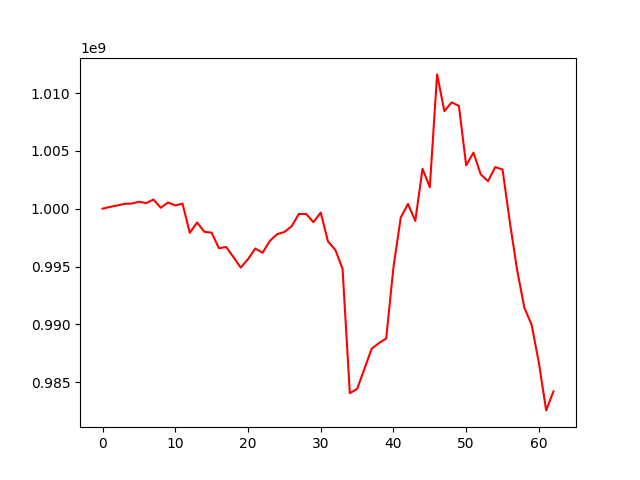

Data behind this chart, as committed beside it:
, 0
0, 1000000000
1, 1000152030
2, 1000274699
3, 1000420504
4, 1000442600
5, 1000599196
6, 1000478997
7, 1000789343
8, 1000081029
9, 1000532635
10, 1000278068
11, 1000430533
12, 997911420
13, 998806161
14, 998001589
15, 997925409
16, 996581188
17, 996687537
18, 995805439
19, 994905873
20, 995634717
21, 996555280
22, 996191939
23, 997213983
24, 997793805
25, 997985835
26, 998478771
27, 999544636
28, 999539491
29, 998832232
30, 999670079
31, 997163834
32, 996452554
33, 994813992
34, 984049318
35, 984402656
36, 986135339
37, 987884487
38, 988375557
39, 988771749
40, 994927758
41, 999221176
42, 1000413260
43, 998946302
44, 1003446135
45, 1001859471
46, 1011613254
47, 1008432577
48, 1009194043
49, 1008888640
50, 1003746389
51, 1004846380
52, 1002968631
53, 1002373945
54, 1003599917
55, 1003380962
56, 998858461
57, 994711778
58, 991435368
59, 989960798
... 3 more rows
